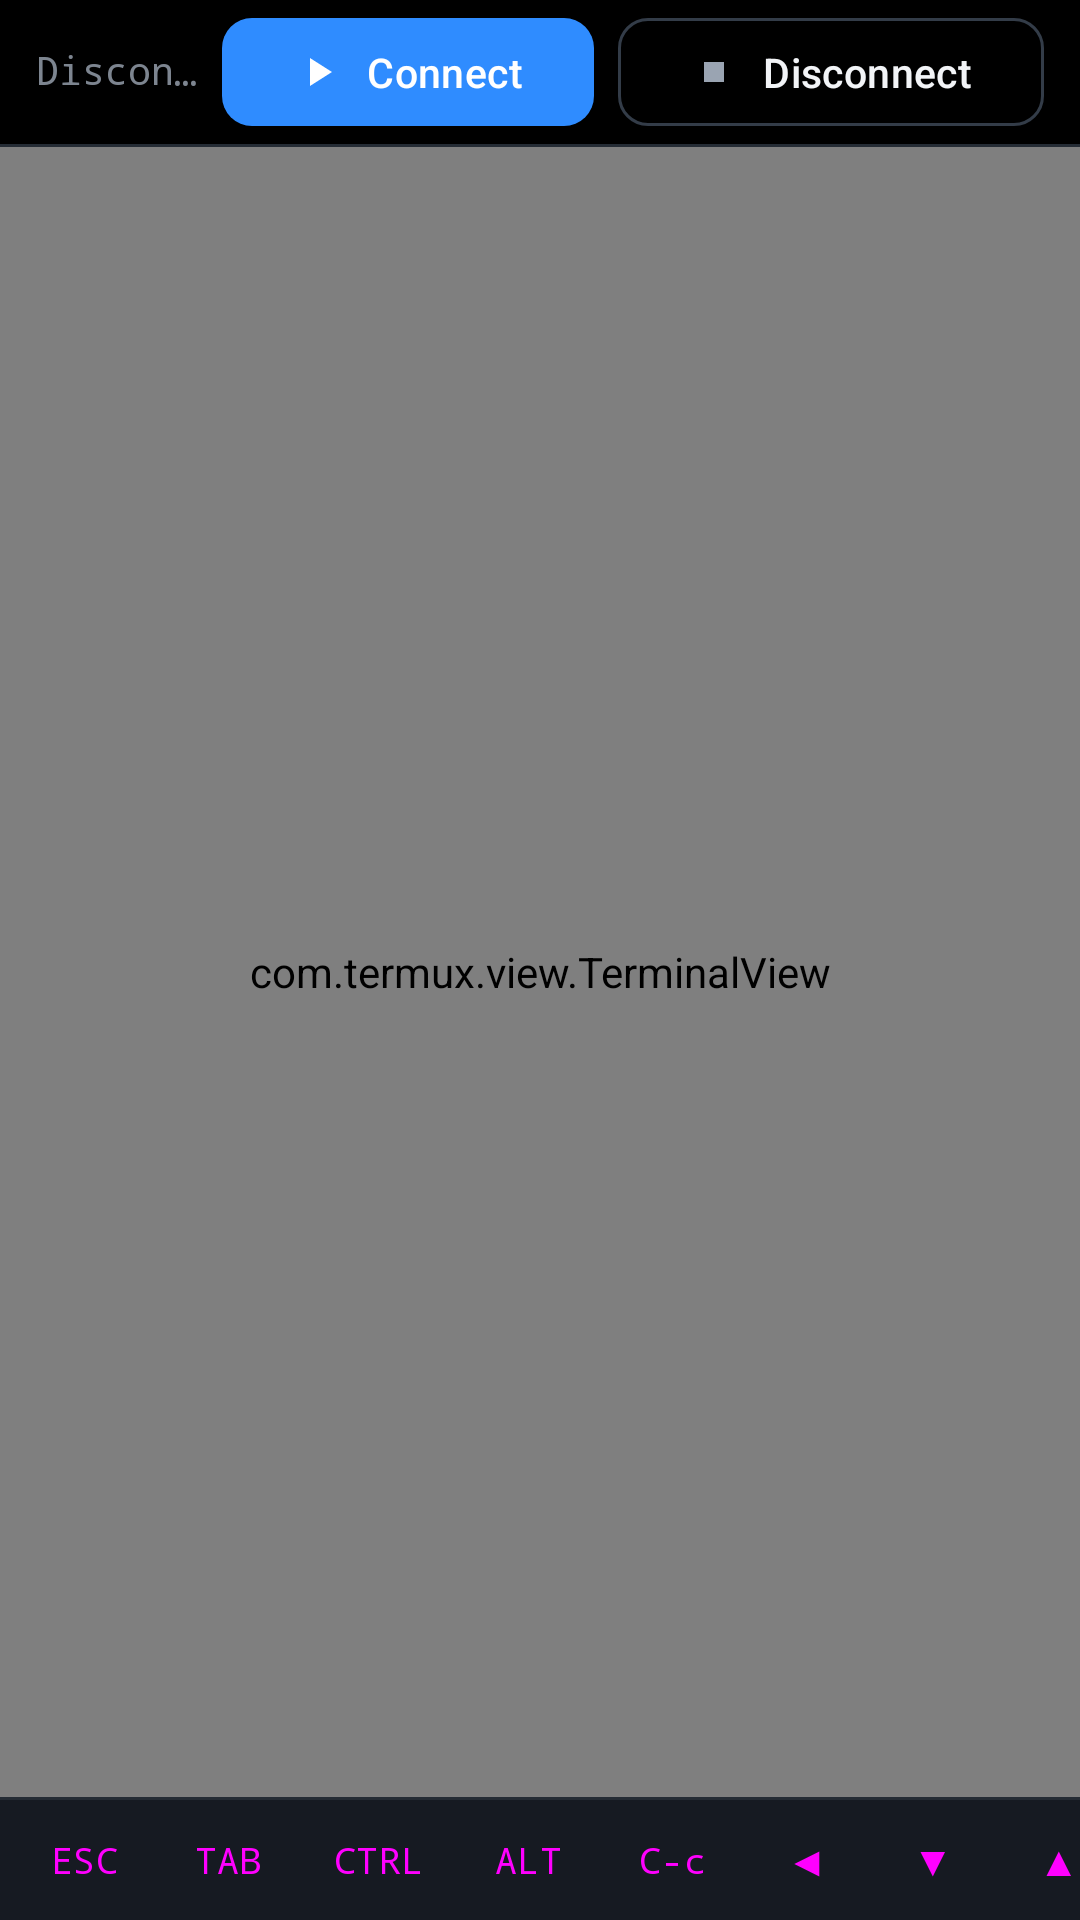

Here is an Android app screen rendered from its layout file. Give the layout XML and the strings, colors and styles it references.
<!-- AndroidManifest.xml: application theme Theme.EarthQuack -->
<!-- res/layout/fragment_terminal.xml -->
<?xml version="1.0" encoding="utf-8"?>
<LinearLayout
    xmlns:android="http://schemas.android.com/apk/res/android"
    xmlns:app="http://schemas.android.com/apk/res-auto"
    xmlns:tools="http://schemas.android.com/tools"
    android:layout_width="match_parent"
    android:layout_height="match_parent"
    android:orientation="vertical"
    android:background="@color/eq_terminal_background">

    
    <LinearLayout
        android:layout_width="match_parent"
        android:layout_height="wrap_content"
        android:orientation="horizontal"
        android:gravity="center_vertical"
        android:paddingStart="12dp"
        android:paddingEnd="12dp"
        android:paddingTop="6dp"
        android:paddingBottom="6dp"
        android:background="@color/eq_terminal_background">

        <TextView
            android:id="@+id/statusText"
            android:layout_width="0dp"
            android:layout_height="wrap_content"
            android:layout_weight="1"
            android:fontFamily="monospace"
            android:textSize="13sp"
            android:textColor="@color/eq_terminal_muted"
            android:includeFontPadding="false"
            android:maxLines="1"
            android:ellipsize="end"
            android:text="Disconnected"
            tools:text="Connected" />

        <com.google.android.material.button.MaterialButton
            android:id="@+id/btnConnect"
            style="@style/Widget.Eq.Button"
            android:layout_width="wrap_content"
            android:layout_height="36dp"
            android:layout_marginStart="8dp"
            android:text="@string/terminal_connect"
            app:icon="@drawable/ic_eq_play"
            app:iconSize="16dp" />

        <com.google.android.material.button.MaterialButton
            android:id="@+id/btnDisconnect"
            style="@style/Widget.Eq.Button.Outlined"
            android:layout_width="wrap_content"
            android:layout_height="36dp"
            android:layout_marginStart="8dp"
            android:text="@string/terminal_disconnect"
            android:enabled="false"
            app:icon="@drawable/ic_eq_stop"
            app:iconSize="16dp" />
    </LinearLayout>

    <View style="@style/Widget.Eq.Divider" />

    
    <com.termux.view.TerminalView
        android:id="@+id/terminalView"
        android:layout_width="match_parent"
        android:layout_height="0dp"
        android:layout_weight="1"
        android:focusable="true"
        android:focusableInTouchMode="true"
        android:background="@color/eq_terminal_background" />

    <View style="@style/Widget.Eq.Divider" />

    
    <HorizontalScrollView
        android:id="@+id/extraKeysBar"
        android:layout_width="match_parent"
        android:layout_height="40dp"
        android:background="#161A22"
        android:fillViewport="true"
        android:scrollbars="none">

        <LinearLayout
            android:id="@+id/extraKeysLayout"
            android:layout_width="wrap_content"
            android:layout_height="match_parent"
            android:orientation="horizontal"
            android:gravity="center_vertical"
            android:paddingStart="4dp"
            android:paddingEnd="4dp">

            <Button
                android:id="@+id/keyEsc"
                style="@style/Widget.Material3.Button.TonalButton"
                android:layout_width="wrap_content"
                android:minWidth="44dp"
                android:layout_height="34dp"
                android:layout_marginStart="2dp"
                android:layout_marginEnd="2dp"
                android:paddingLeft="8dp"
                android:paddingRight="8dp"
                android:paddingTop="0dp"
                android:paddingBottom="0dp"
                android:fontFamily="monospace"
                android:textSize="12sp"
                android:text="ESC" />

            <Button
                android:id="@+id/keyTab"
                style="@style/Widget.Material3.Button.TonalButton"
                android:layout_width="wrap_content"
                android:minWidth="44dp"
                android:layout_height="34dp"
                android:layout_marginStart="2dp"
                android:layout_marginEnd="2dp"
                android:paddingLeft="8dp"
                android:paddingRight="8dp"
                android:paddingTop="0dp"
                android:paddingBottom="0dp"
                android:fontFamily="monospace"
                android:textSize="12sp"
                android:text="TAB" />

            <Button
                android:id="@+id/keyCtrl"
                style="@style/Widget.Material3.Button.TonalButton"
                android:layout_width="wrap_content"
                android:minWidth="48dp"
                android:layout_height="34dp"
                android:layout_marginStart="2dp"
                android:layout_marginEnd="2dp"
                android:paddingLeft="8dp"
                android:paddingRight="8dp"
                android:paddingTop="0dp"
                android:paddingBottom="0dp"
                android:fontFamily="monospace"
                android:textSize="12sp"
                android:text="CTRL" />

            <Button
                android:id="@+id/keyAlt"
                style="@style/Widget.Material3.Button.TonalButton"
                android:layout_width="wrap_content"
                android:minWidth="44dp"
                android:layout_height="34dp"
                android:layout_marginStart="2dp"
                android:layout_marginEnd="2dp"
                android:paddingLeft="8dp"
                android:paddingRight="8dp"
                android:paddingTop="0dp"
                android:paddingBottom="0dp"
                android:fontFamily="monospace"
                android:textSize="12sp"
                android:text="ALT" />

            <Button
                android:id="@+id/keyCtrlC"
                style="@style/Widget.Material3.Button.TonalButton"
                android:layout_width="wrap_content"
                android:minWidth="44dp"
                android:layout_height="34dp"
                android:layout_marginStart="2dp"
                android:layout_marginEnd="2dp"
                android:paddingLeft="8dp"
                android:paddingRight="8dp"
                android:paddingTop="0dp"
                android:paddingBottom="0dp"
                android:fontFamily="monospace"
                android:textSize="12sp"
                android:text="C-c" />

            <Button
                android:id="@+id/keyLeft"
                style="@style/Widget.Material3.Button.TonalButton"
                android:layout_width="wrap_content"
                android:minWidth="38dp"
                android:layout_height="34dp"
                android:layout_marginStart="2dp"
                android:layout_marginEnd="2dp"
                android:paddingLeft="6dp"
                android:paddingRight="6dp"
                android:paddingTop="0dp"
                android:paddingBottom="0dp"
                android:fontFamily="monospace"
                android:textSize="14sp"
                android:text="◀" />

            <Button
                android:id="@+id/keyDown"
                style="@style/Widget.Material3.Button.TonalButton"
                android:layout_width="wrap_content"
                android:minWidth="38dp"
                android:layout_height="34dp"
                android:layout_marginStart="2dp"
                android:layout_marginEnd="2dp"
                android:paddingLeft="6dp"
                android:paddingRight="6dp"
                android:paddingTop="0dp"
                android:paddingBottom="0dp"
                android:fontFamily="monospace"
                android:textSize="14sp"
                android:text="▼" />

            <Button
                android:id="@+id/keyUp"
                style="@style/Widget.Material3.Button.TonalButton"
                android:layout_width="wrap_content"
                android:minWidth="38dp"
                android:layout_height="34dp"
                android:layout_marginStart="2dp"
                android:layout_marginEnd="2dp"
                android:paddingLeft="6dp"
                android:paddingRight="6dp"
                android:paddingTop="0dp"
                android:paddingBottom="0dp"
                android:fontFamily="monospace"
                android:textSize="14sp"
                android:text="▲" />

            <Button
                android:id="@+id/keyRight"
                style="@style/Widget.Material3.Button.TonalButton"
                android:layout_width="wrap_content"
                android:minWidth="38dp"
                android:layout_height="34dp"
                android:layout_marginStart="2dp"
                android:layout_marginEnd="2dp"
                android:paddingLeft="6dp"
                android:paddingRight="6dp"
                android:paddingTop="0dp"
                android:paddingBottom="0dp"
                android:fontFamily="monospace"
                android:textSize="14sp"
                android:text="▶" />

        </LinearLayout>
    </HorizontalScrollView>

</LinearLayout>
<!-- resources referenced by this layout -->
<resources>
  <color name="eq_terminal_background">#000000</color>
  <color name="eq_terminal_muted">#7D8590</color>
  <!-- drawable ic_eq_play (drawable) -->
  <?xml version="1.0" encoding="utf-8"?>
  <vector xmlns:android="http://schemas.android.com/apk/res/android"
      android:width="24dp" android:height="24dp"
      android:viewportWidth="24" android:viewportHeight="24">
      <path android:fillColor="#FFFFFFFF" android:pathData="M8,5v14l11,-7z"/>
  </vector>
  <!-- drawable ic_eq_stop (drawable) -->
  <?xml version="1.0" encoding="utf-8"?>
  <vector xmlns:android="http://schemas.android.com/apk/res/android"
      android:width="24dp" android:height="24dp"
      android:viewportWidth="24" android:viewportHeight="24">
      <path android:fillColor="#FFFFFFFF" android:pathData="M7,7h10v10H7z"/>
  </vector>
  <string name="terminal_connect">Connect</string>
  <string name="terminal_disconnect">Disconnect</string>
  <style name="Widget.Eq.Button" parent="Widget.Material3.Button">
          <item name="android:layout_width">wrap_content</item>
          <item name="android:layout_height">wrap_content</item>
          <item name="android:textAppearance">@style/TextAppearance.Eq.Button</item>
          <item name="android:textColor">#FFFFFFFF</item>
          <item name="backgroundTint">@color/eq_primary</item>
          <item name="cornerRadius">@dimen/eq_radius_sm</item>
          <item name="android:minHeight">@dimen/eq_touch_min</item>
          <item name="android:insetTop">0dp</item>
          <item name="android:insetBottom">0dp</item>
          <item name="iconTint">#FFFFFFFF</item>
          <item name="iconSize">18dp</item>
          <item name="iconPadding">8dp</item>
      </style>
  <style name="Widget.Eq.Divider">
          <item name="android:layout_width">match_parent</item>
          <item name="android:layout_height">@dimen/eq_divider</item>
          <item name="android:background">@color/eq_border</item>
      </style>
  <style name="TextAppearance.Eq.Button" parent="TextAppearance.Material3.LabelLarge">
          <item name="android:textSize">13.5sp</item>
          <item name="android:fontFamily">sans-serif-medium</item>
          <item name="android:letterSpacing">0.01</item>
      </style>
  <color name="eq_primary">#2F8CFF</color>
  <dimen name="eq_radius_sm">10dp</dimen>
  <dimen name="eq_touch_min">48dp</dimen>
  <color name="eq_text_primary">#F2F4F7</color>
  <color name="eq_text_secondary">#9AA4B2</color>
  <color name="eq_border_strong">#333C48</color>
  <dimen name="eq_divider">1dp</dimen>
  <color name="eq_border">#252C35</color>
  <color name="eq_primary_subtle">#16243A</color>
  <color name="eq_success">#35D07F</color>
  <color name="eq_error">#FF5C6C</color>
  <color name="eq_error_dim">#3A1519</color>
  <color name="eq_background">#090B0F</color>
  <color name="eq_surface">#11151B</color>
  <color name="eq_surface_raised">#171C23</color>
  <color name="eq_surface_high">#1E242D</color>
  <color name="eq_status_bar">#090B0F</color>
  <color name="eq_nav_bar">#0C0F14</color>
  <color name="eq_text_muted">#687282</color>
  <style name="ThemeOverlay.Eq.Dialog" parent="ThemeOverlay.Material3.MaterialAlertDialog">
          <item name="colorSurface">@color/eq_surface_raised</item>
          <item name="colorOnSurface">@color/eq_text_primary</item>
          <item name="android:colorBackground">@color/eq_surface_raised</item>
      </style>
</resources>
